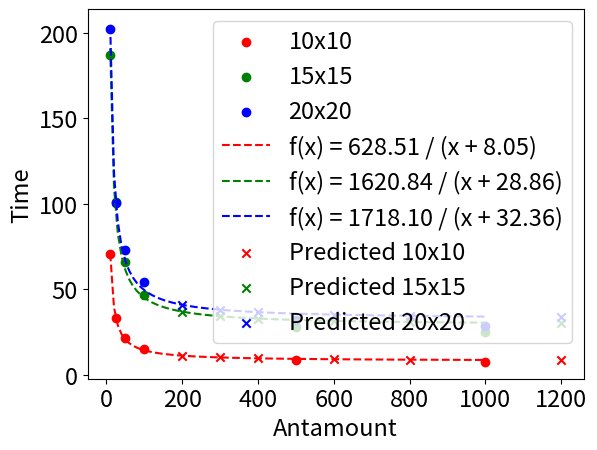

Source code (Python):
# This script fits a reciprocal function to the data and plots the fitted curve and the original data points

import numpy as np
from scipy.optimize import curve_fit
import matplotlib.pyplot as plt

plt.rc('font', size=17)

# Given data
antamounts = ["10", "25", "50", "100", "500", "1000"]

data_10x10 = np.array([70.51687503, 33.49537697, 21.56392872, 15.22595244, 8.68999014, 7.51073394])
data_15x15 = np.array([186.97949411, 101.32731153, 65.77109136, 46.54486119, 28.06822419, 24.86951389])
data_20x20 = np.array([202.64502983, 100.80075394, 73.25084322, 54.09197419, 31.99877975, 28.57584328])

maze_sizes = ["10x10", "15x15", "20x20"]

# Concatenate all data into a single array
all_data = np.concatenate([data_10x10, data_15x15, data_20x20])

# Convert antamounts to integers
antamounts_int = list(map(int, antamounts))


# Define a reciprocal function to fit the data
def reciprocal_function(x, a, b):
    return a / x + b


# Fit the curve to the data
params_10x10, covariance_10x10 = curve_fit(reciprocal_function, antamounts_int, data_10x10, p0=[1, 1])
params_15x15, covariance_15x15 = curve_fit(reciprocal_function, antamounts_int, data_15x15, p0=[1, 1])
params_20x20, covariance_20x20 = curve_fit(reciprocal_function, antamounts_int, data_20x20, p0=[1, 1])

# Generate x values for plotting
x_values = np.linspace(min(antamounts_int), max(antamounts_int), 100)

# Plot the original data points
plt.scatter(antamounts_int, data_10x10, label="10x10", color='red')
plt.scatter(antamounts_int, data_15x15, label="15x15", color='green')
plt.scatter(antamounts_int, data_20x20, label="20x20", color='blue')

tenbyten = f"f(x) = {params_10x10[0]:.2f} / (x + {params_10x10[1]:.2f})"
fifteenbyfifteen = f"f(x) = {params_15x15[0]:.2f} / (x + {params_15x15[1]:.2f})"
twentybytwenty = f"f(x) = {params_20x20[0]:.2f} / (x + {params_20x20[1]:.2f})"

# Plot the fitted curves
plt.plot(x_values, reciprocal_function(x_values, *params_10x10), '--', label=tenbyten, color='red')
plt.plot(x_values, reciprocal_function(x_values, *params_15x15), '--', label=fifteenbyfifteen, color='green')
plt.plot(x_values, reciprocal_function(x_values, *params_20x20), '--', label=twentybytwenty, color='blue')

print("Fitted Function for 10x10: f(x) =", f"{params_10x10[0]:.2f} / (x + {params_10x10[1]:.2f})")
print("Fitted Function for 15x15: f(x) =", f"{params_15x15[0]:.2f} / (x + {params_15x15[1]:.2f})")
print("Fitted Function for 20x20: f(x) =", f"{params_20x20[0]:.2f} / (x + {params_20x20[1]:.2f})")

# Generate more ant amounts for prediction
additional_antamounts = np.array([200, 300, 400, 600, 800, 1200])

# Predict values using the fitted function
predictions_10x10 = reciprocal_function(additional_antamounts, *params_10x10)
predictions_15x15 = reciprocal_function(additional_antamounts, *params_15x15)
predictions_20x20 = reciprocal_function(additional_antamounts, *params_20x20)

# Plot the predicted points
plt.scatter(additional_antamounts, predictions_10x10, marker='x', color='red', label="Predicted 10x10")
plt.scatter(additional_antamounts, predictions_15x15, marker='x', color='green', label="Predicted 15x15")
plt.scatter(additional_antamounts, predictions_20x20, marker='x', color='blue', label="Predicted 20x20")

plt.xlabel("Antamount")
plt.ylabel("Time")
plt.legend()
plt.show()
